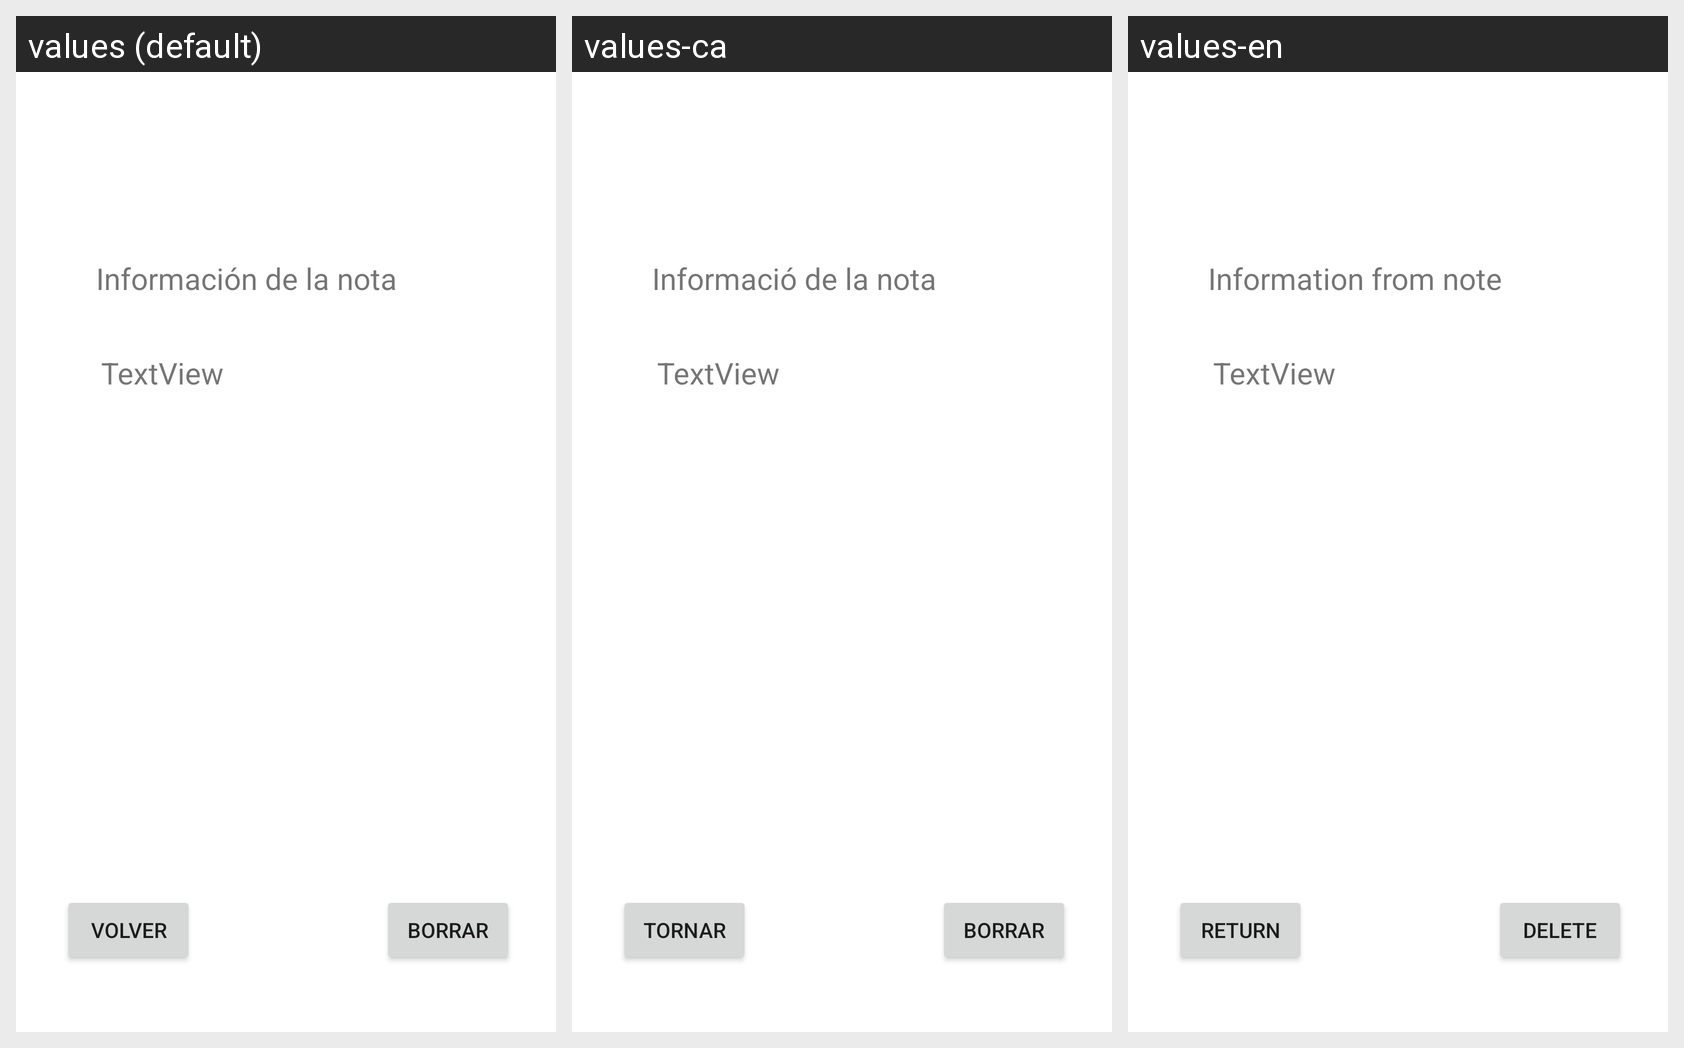

For this localized Android screen grid, give each drawn string resource with its value in every locale shown.
Android screen res/layout/activity_ver_nota.xml rendered under 3 locales, left to right: values (default), values-ca, values-en. Device: Nexus 5 (rendered at 1080×1920; each locale shown at half size, 540×960, under a caption strip naming it); theme Theme.BlocDeNotas.
Strings drawn on this screen, with the default value and each locale's value (text and hints the layout hard-codes, and strings that could not be matched under every locale, appear in the picture but are not listed):

boton1_VerNotas
  values: VOLVER
  values-ca: TORNAR
  values-en: RETURN

boton2_VerNotas
  values: BORRAR
  values-ca: BORRAR
  values-en: DELETE

label1_VerNotas
  values: Información de la nota
  values-ca: Informació de la nota
  values-en: Information from note
